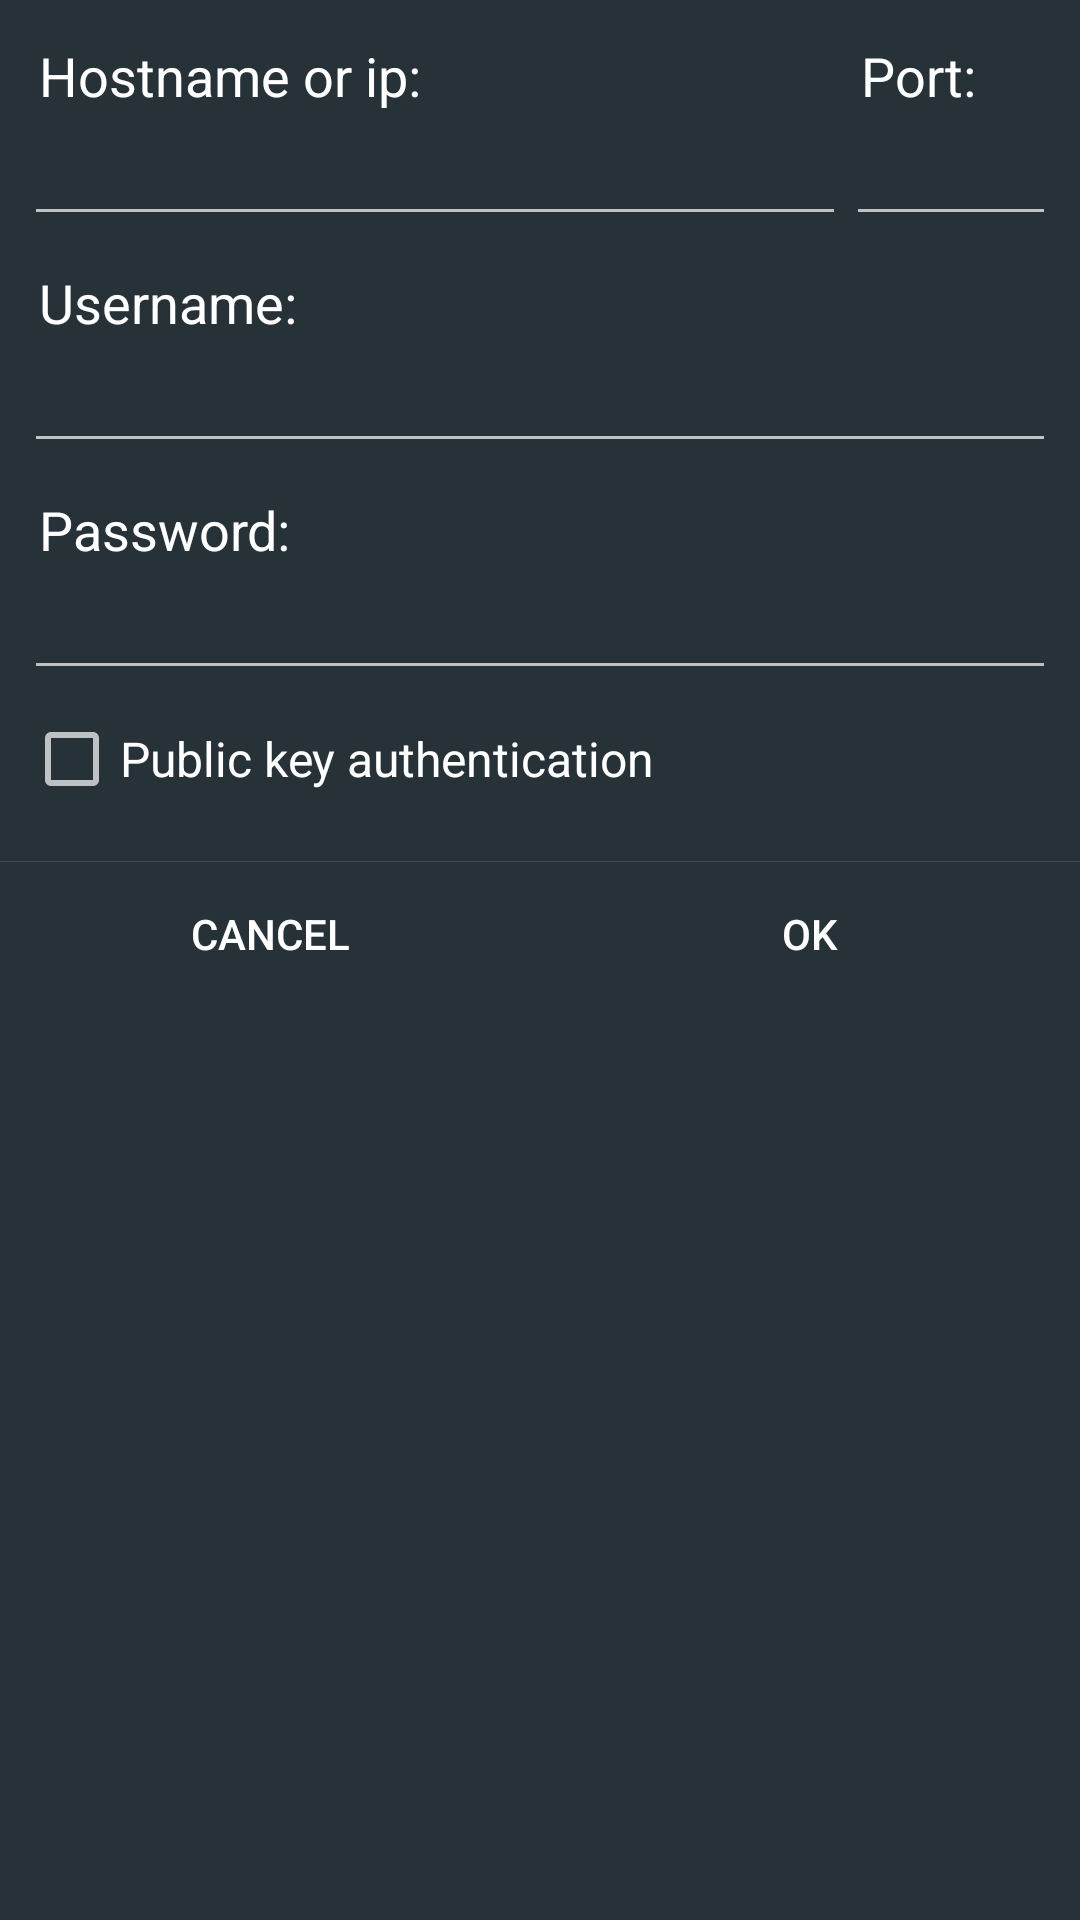

Reconstruct the res/layout file that produces this screen, plus the resources it refers to.
<!-- AndroidManifest.xml: application theme AppTheme -->
<!-- res/layout/ssh_setup_layout.xml -->
<?xml version="1.0" encoding="utf-8"?>
<ScrollView xmlns:android="http://schemas.android.com/apk/res/android"
    android:layout_width="match_parent"
    android:layout_height="match_parent"
    android:orientation="vertical" >

    <LinearLayout
        android:layout_width="match_parent"
        android:layout_height="wrap_content"
        android:orientation="vertical">

        <LinearLayout
            android:layout_width="match_parent"
            android:layout_height="wrap_content"
            android:layout_marginBottom="18dp"
            android:layout_marginLeft="8dp"
            android:layout_marginRight="8dp"
            android:layout_marginTop="8dp"
            android:orientation="vertical" >

            <LinearLayout
                android:layout_width="match_parent"
                android:layout_height="wrap_content"
                android:layout_marginBottom="5dp"
                android:layout_marginTop="5dp"
                android:baselineAligned="false"
                android:orientation="horizontal" >

                <LinearLayout
                    android:layout_width="0dp"
                    android:layout_height="match_parent"
                    android:layout_gravity="left"
                    android:layout_weight="1"
                    android:orientation="vertical" >

                    <TextView
                        android:layout_width="wrap_content"
                        android:layout_height="wrap_content"
                        android:layout_marginLeft="5dp"
                        android:text="@string/hostname"
                        android:textAppearance="?android:attr/textAppearanceMedium" />

                    <EditText
                        android:id="@+id/editTxtHostname"
                        android:layout_width="match_parent"
                        android:layout_height="wrap_content"
                        android:inputType="textUri|textFilter"
                        android:selectAllOnFocus="true" />
                </LinearLayout>

                <LinearLayout
                    android:layout_width="wrap_content"
                    android:layout_height="match_parent"
                    android:layout_gravity="right"
                    android:orientation="vertical" >

                    <TextView
                        android:layout_width="wrap_content"
                        android:layout_height="wrap_content"
                        android:layout_marginLeft="5dp"
                        android:text="@string/port"
                        android:textAppearance="?android:attr/textAppearanceMedium" />

                    <EditText
                        android:id="@+id/editTxtPort"
                        android:layout_width="wrap_content"
                        android:layout_height="wrap_content"
                        android:inputType="number"
                        android:digits="0123456789"
                        android:maxEms="4"
                        android:maxLength="5"
                        android:minWidth="70dp"
                        android:selectAllOnFocus="true" />
                </LinearLayout>
            </LinearLayout>

            <TextView
                android:layout_width="wrap_content"
                android:layout_height="wrap_content"
                android:layout_marginLeft="5dp"
                android:layout_marginTop="5dp"
                android:text="@string/username"
                android:textAppearance="?android:attr/textAppearanceMedium" />

            <EditText
                android:id="@+id/editTxtUser"
                android:layout_width="match_parent"
                android:layout_height="wrap_content"
                android:ems="10"
                android:inputType="textFilter"
                android:selectAllOnFocus="true" />

            <TextView
                android:layout_width="wrap_content"
                android:layout_height="wrap_content"
                android:layout_marginLeft="5dp"
                android:layout_marginTop="10dp"
                android:text="@string/password"
                android:textAppearance="?android:attr/textAppearanceMedium" />

            <EditText
                android:id="@+id/editTxtPassword"
                android:layout_width="match_parent"
                android:layout_height="wrap_content"
                android:ems="10"
                android:inputType="textPassword"
                android:selectAllOnFocus="true" />

            <CheckBox
                android:id="@+id/chkBx_PubKey"
                android:layout_width="match_parent"
                android:layout_height="wrap_content"
                android:layout_marginTop="7dp"
                android:textSize="16sp"
                android:text="@string/pub_key" />

            <TextView
                android:id="@+id/txt_key_file"
                android:layout_width="match_parent"
                android:layout_height="wrap_content"
                android:layout_marginLeft="3dp"
                android:layout_marginRight="3dp"
                android:layout_marginTop="2dp"
                android:background="?android:attr/selectableItemBackground"
                android:ellipsize="end"
                android:maxLines="2"
                android:paddingBottom="5dp"
                android:paddingLeft="2dp"
                android:paddingRight="2dp"
                android:paddingTop="5dp"
                android:text="@string/key_file"
                android:textAppearance="?android:attr/textAppearanceMedium"
                android:textSize="17sp"
                android:visibility="gone" />

            <LinearLayout
                android:layout_width="match_parent"
                android:layout_height="wrap_content"
                android:layout_gravity="center_horizontal"
                android:layout_marginTop="6dp"
                android:gravity="center_horizontal" 
                android:visibility="gone">

                <CheckBox
                    android:id="@+id/chkBoxSavePw"
                    android:layout_width="wrap_content"
                    android:layout_height="wrap_content"
                    android:layout_gravity="center_horizontal"
                    android:text="@string/savePw" />

                <CheckBox
                    android:id="@+id/chkBoxStaticIp"
                    android:layout_width="wrap_content"
                    android:layout_height="wrap_content"
                    android:layout_gravity="center_horizontal"
                    android:text="@string/staticIp" />
            </LinearLayout>
        </LinearLayout>

        <View
            android:layout_width="fill_parent"
            android:layout_height="1px"
            android:layout_marginBottom="0dp"
            android:background="?android:attr/dividerVertical" />

        <LinearLayout
            style="?android:attr/buttonBarStyle"
            android:layout_width="fill_parent"
            android:layout_height="wrap_content"
            android:measureWithLargestChild="true"
            android:orientation="horizontal"
            android:paddingTop="0dip" >

            <Button
                android:id="@+id/btnCancel"
                style="?android:attr/buttonBarButtonStyle"
                android:layout_width="0dip"
                android:layout_height="wrap_content"
                android:layout_weight="1"
                android:text="@string/btn_cancel" />

            <Button
                android:id="@+id/btnOk"
                style="?android:attr/buttonBarButtonStyle"
                android:layout_width="0dip"
                android:layout_height="wrap_content"
                android:layout_weight="1"
                android:text="@string/btn_ok" />
        </LinearLayout>
    </LinearLayout>

</ScrollView>
<!-- resources referenced by this layout -->
<resources>
  <string name="btn_cancel">Cancel</string>
  <string name="btn_ok">OK</string>
  <string name="hostname">Hostname or ip:</string>
  <string name="key_file">Key file:</string>
  <string name="password">Password:</string>
  <string name="port">Port:</string>
  <string name="pub_key">Public key authentication</string>
  <string name="savePw">Save password</string>
  <string name="staticIp">Static ip/hostname</string>
  <string name="username">Username:</string>
  <style name="AppTheme" parent="RaspicastTheme.HoloDark" />
  <!-- drawable apptheme_activated_background_holo_dark (drawable) -->
  <?xml version="1.0" encoding="utf-8"?>
  <selector xmlns:android="http://schemas.android.com/apk/res/android">
      <item android:state_activated="true" android:drawable="@drawable/list_selected_holo_dark" />
      <item android:drawable="@android:color/transparent" />
  </selector>
  <style name="ActionButtonStyle" parent="@android:style/Widget.Holo.ActionButton">
      	<item name="android:minWidth">57dip</item>
  	</style>
  <!-- drawable material_dark_background (drawable) -->
  <?xml version="1.0" encoding="utf-8"?>
  <shape xmlns:android="http://schemas.android.com/apk/res/android">
      <solid android:color="#263238"/>
  </shape>
  <style name="LightOverFlow" parent="@android:style/Widget.Holo.ActionButton.Overflow">
          <item name="android:src">@drawable/ic_action_overflow</item>
      </style>
  <style name="DarkDialogTheme" parent="android:Theme.Holo.Dialog">
   	    <item name="android:textColorHighlight">#66FB8C00</item>
   	    <item name="android:textColorLink">?attr/highlight_color</item>
  	</style>
  <style name="DarkActionBar" parent="@android:style/Widget.Holo.ActionBar">
          <item name="android:icon">@drawable/raspicast_logo_white</item>
          <item name="android:background">?attr/colorPrimary</item>
          <item name="android:height">56dp</item>
          <item name="android:titleTextStyle">@style/ActionBarTitle</item>
      </style>
  <style name="DarkVcntrlSeekBar" parent="android:Widget.Holo.SeekBar">
        <item name="android:progressDrawable">@drawable/scrubber_progress_horizontal_dark</item>
        <item name="android:indeterminateDrawable">@drawable/scrubber_progress_horizontal_dark</item>
        <item name="android:thumb">@drawable/scrubber_control_selector_dark</item>
    </style>
  <!-- drawable video_cntrl_divider_dark (drawable) -->
  <?xml version="1.0" encoding="utf-8"?>
  <shape xmlns:android="http://schemas.android.com/apk/res/android" 
      android:shape="rectangle">
      <gradient
          android:startColor="#d8666666"
          android:endColor="#ff888888"
          android:angle="270" />
  </shape>
  <!-- drawable current_folder_divider_dial (drawable) -->
  <?xml version="1.0" encoding="utf-8"?>
  <shape xmlns:android="http://schemas.android.com/apk/res/android" 
      android:shape="rectangle">
      <gradient
          android:startColor="#3f888888"
          android:endColor="#ff888888"
          android:angle="90" />
  </shape>
  <style name="ActionBarTitle" parent="@android:style/TextAppearance.Medium">
          <item name="android:textColor">@android:color/white</item>
      </style>
</resources>
